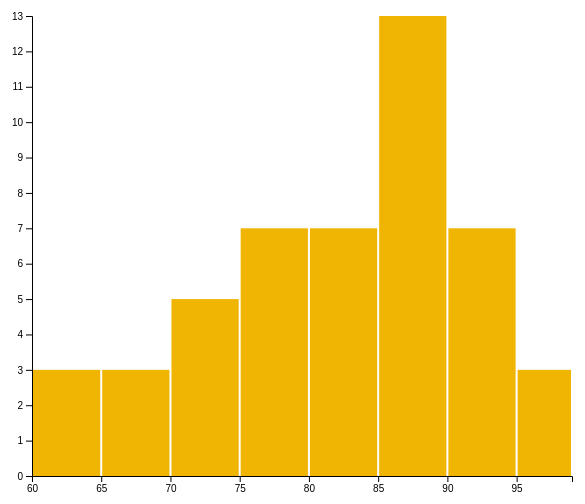
D3 v4 page, settled after 360 driven frames (6 s of simulated time); the page loaded 1 data file(s).


// ── hist.js


d3.csv('./grades.csv', 
  
  // formatting data
  function(row){
    return {
      name: row.name,
      year: row.year,
      grade: +row.grade,
    };
  },

  // processing data and draw graphs
  function(data) {
    console.log('Original data: \n', data);

    var svg = d3.select("svg"),
    margin = {top: 10, right: 30, bottom: 30, left: 30},
    width = +svg.attr("width") - margin.left - margin.right,
    height = +svg.attr("height") - margin.top - margin.bottom,
    chart = svg.append("g").attr("transform", "translate(" + margin.left + "," + margin.top + ")");

    // Compute range of grades, which is [61, 99]
    var gradeExtent = d3.extent(data, function(d) { return d.grade; }); 

    // Create a scale to map the domain [61, 99] to pixel values
    // It will be used for both positioning the bars and create the axis
    var xScale = d3.scaleLinear().range([0, width]).domain(gradeExtent);

    ////////////////////// Nothing new above

    // Now we use d3.histogram() to set up our data transformation
    var groupDataIntoBins = d3.histogram()
                              .value(function(d) { return d.grade; }) // tell d3 to group data by grades
                              .domain(xScale.domain()) // only include data within [61, 99], anything outside will be ignored
                              // .domain([70,85]) // try this and see what happens 
                              .thresholds(xScale.ticks(10)); // create about 10 ticks for xScale, and use the tick values as endpoints for bins.
    console.log('ticks: \n', xScale.ticks(10)); // It turns out the ticks created are [60, 65, 70, ...]
    

    // apply the data-transformation function we just set up to the actual data to group the data.
    var groupedGrades = groupDataIntoBins(data);
    console.log('groupedGrades: \n', groupedGrades); // check this out in the console!
    console.log('students in the first bin: \n', groupedGrades[0]); // An array of 3 students
    console.log('range of the first bin: \n', groupedGrades[0].x0, 'to', groupedGrades[0].x1); // 60 to 65


    var yScale = d3.scaleLinear()
                   .range([height, 0])
                   .domain([0, d3.max(groupedGrades, function(d) { return d.length; })])
    
    // Create a <g> element for each bin. Whatever you want to display in each bin (single bar or multiple circles)
    //    goes into the group 
    var barGroup = chart.selectAll('.barG')
                        .data(groupedGrades) // Remember that groupedGrades is an array with each element corresponding to a bin
                        .enter()
                        .append('g')
                        .attr('class', 'barG')
                        .attr('transform', function(d) { 
                          return 'translate(' + xScale(d.x0) + ',' + yScale(d.length) + ')';
                        })
    
    // Append a bar to each bin (the <g> element)
    //   - Since here we just need a single bar, we do not need to use nested selection. But you will need
    //   to do so for the homework since we need to create a circle for each data point nested inside.
    //   - Go back and check Lab5 and Homework 2 to refresh your memeory on nested selection 
    barGroup.append('rect')
            .attr('x', 1)
            .attr('width', function(d) {
              return xScale(d.x1) - xScale(d.x0) - 2;
            }) // Use the speicfic bin's width as the bar width. The first and last bins may be smaller.
            .attr('height', function(d) { return height - yScale(d.length) }) // d.length is the count
            .attr('fill', '#f0b503');


    // create the x-axis, nothing new
    chart.append('g')
         .attr('transform', 'translate(0,' + height + ')')
         .call(d3.axisBottom(xScale));
    
    chart.append('g')
         .attr('transform', 'translate(0,0)')
         .call(d3.axisLeft(yScale));

  }
);

### data: grades.csv
name, year, grade
Destiny Oconnor, Junior, 60
Avery Beck, Sophomore, 61
Harmony Levy, Junior, 63
Xander Greene, Sophomore, 65
Pedro Townsend, Junior, 69
Kiley Blankenship, Junior, 69
Byron Doyle, Junior, 70
Jon Kline, Sophomore, 72
Tony Day, Sophomore, 72
Raymond Russell, Sophomore, 73
Aniyah Mueller, Junior, 74
Laura Carpenter, Junior, 75
Shania Ingram, Sophomore, 75
Anahi Murphy, Sophomore, 76
Milton Farmer, Junior, 78
Emanuel Rosario, Junior, 79
Rodolfo Stokes, Junior, 79
Jasiah Calderon, Sophomore, 79
Larissa Good, Senior, 80
German Garza, Sophomore, 80
Lindsey Fields, Junior, 81
Megan Webster, Sophomore, 83
Nicole Barry, Junior, 83
Margaret Hill, Junior, 84
Isabel Salinas, Senior84
Lauren Robinson, Sophomore, 84
Fernando Brown, Junior, 85
Sawyer Keller, Junior, 85
Denzel Rivas, Sophomore, 85
Franklin Fernandez, Junior, 85
Eduardo Cummings, Junior, 85
Reagan Martin, Senior, 86
Eden Sheppard, Junior, 87
Thalia Shannon, Junior, 87
Sergio Spencer, Junior, 88
Calvin Schaefer, Senior, 89
Erick Preston, Sophomore, 89
Chloe Heath, Junior, 89
Dereon Richardson, 89
Camilla Barnett, Junior, 89
Tripp Powell, Sophomore, 90
Leroy Chandler, Junior, 90
Dominique Glover, Junior, 91
Skyler Richards, Junior, 92
Nathen Cox, Junior, 92
Tamara Farrell, Senior, 94
Angelique Lopez, Junior, 94
Jaslene Chaney, Junior, 95
Amelie Buchanan, Sophomore, 97
Charlotte Baxter, Senior, 99